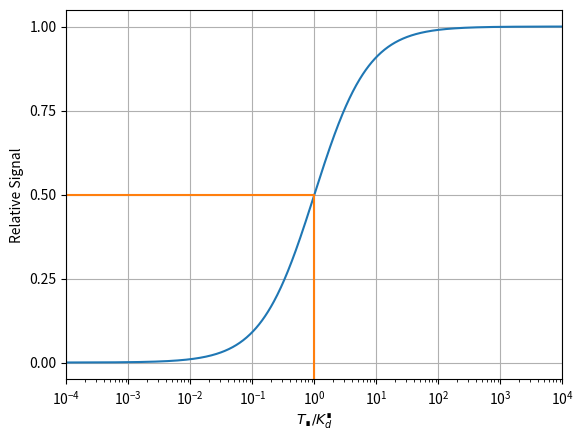

Write the Python code that produced this figure. (Note: this script raises an exception after producing the figure.)
import numpy as np
import matplotlib.pyplot as plt
import matplotlib.animation as animation

fig, ax = plt.subplots()

T = np.logspace(-4, 4, 1000)
fraction_bound = T / (1 + T)

ax.semilogx(T, fraction_bound)

plt.xlabel('$T_∎/K_d^∎$')
plt.xticks([1e-4, 1e-2, 1e-0, 1e2, 1e4])
plt.ylabel('Relative Signal')
plt.yticks([0, 0.25, 0.5, 0.75, 1.0])
plt.xlim((1e-4, 1e4))
plt.ylim((-0.05, 1.05))
plt.grid()

readout_center = 0.25
T_center = readout_center / (1 - readout_center)

y = np.array([readout_center, readout_center, -1])
x = np.array([1e-4, T_center, T_center])

line, = ax.semilogx(x, y)

repeats = 1000
readouts = np.linspace(0.01, 0.99, repeats // 2 + 1)
readouts = np.concatenate([readouts, readouts[1:-1][::-1]])
print(readouts.shape)

Ts = np.logspace(-3, 3, repeats // 2 + 1)
Ts = np.concatenate([Ts, Ts[1:-1][::-1]])
print(Ts.shape)


def animate(i):
    T_center = Ts[(i + repeats // 4) % repeats]
    readout_center = T_center/(1+T_center)
    # readout_center = readouts[(i + repeats // 4) % repeats]
    # T_center = readout_center / (1 - readout_center)

    y = np.array([readout_center, readout_center, -1])
    x = np.array([1e-4, T_center, T_center])

    line.set_xdata(x)
    line.set_ydata(y)  # update the data.
    return line,


ani = animation.FuncAnimation(
    fig, animate, interval=20, blit=True, save_count=49, frames=repeats)

writer = animation.FFMpegWriter(fps=50, metadata=dict(artist='Me'), bitrate=1800)
ani.save("../output/movie01.mp4", writer=writer)

plt.show()
